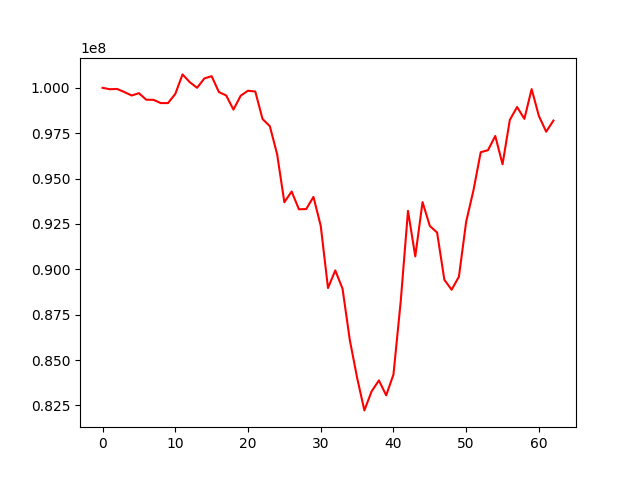

The file beside this chart, header and first rows:
, 0
0, 100000000
1, 99920374
2, 99936866
3, 99765915
4, 99576482
5, 99704906
6, 99344662
7, 99336489
8, 99158621
9, 99158554
10, 99660369
11, 100738473
12, 100307502
13, 100001646
14, 100517444
15, 100640059
16, 99764401
17, 99579544
18, 98799062
19, 99568391
20, 99839805
21, 99795953
22, 98280771
23, 97886415
24, 96351998
25, 93694648
26, 94286879
27, 93306550
28, 93319519
29, 93989537
30, 92398616
31, 88969849
32, 89938684
33, 88927261
34, 86103093
35, 84029432
36, 82226526
37, 83280027
38, 83877765
39, 83057204
40, 84202181
41, 88241471
42, 93220764
43, 90711073
44, 93704149
45, 92387925
46, 92026825
47, 89421953
48, 88874671
49, 89594245
50, 92627698
51, 94348015
52, 96452155
53, 96563250
54, 97345552
55, 95785942
56, 98229931
57, 98942067
58, 98289526
59, 99928173
... 3 more rows
